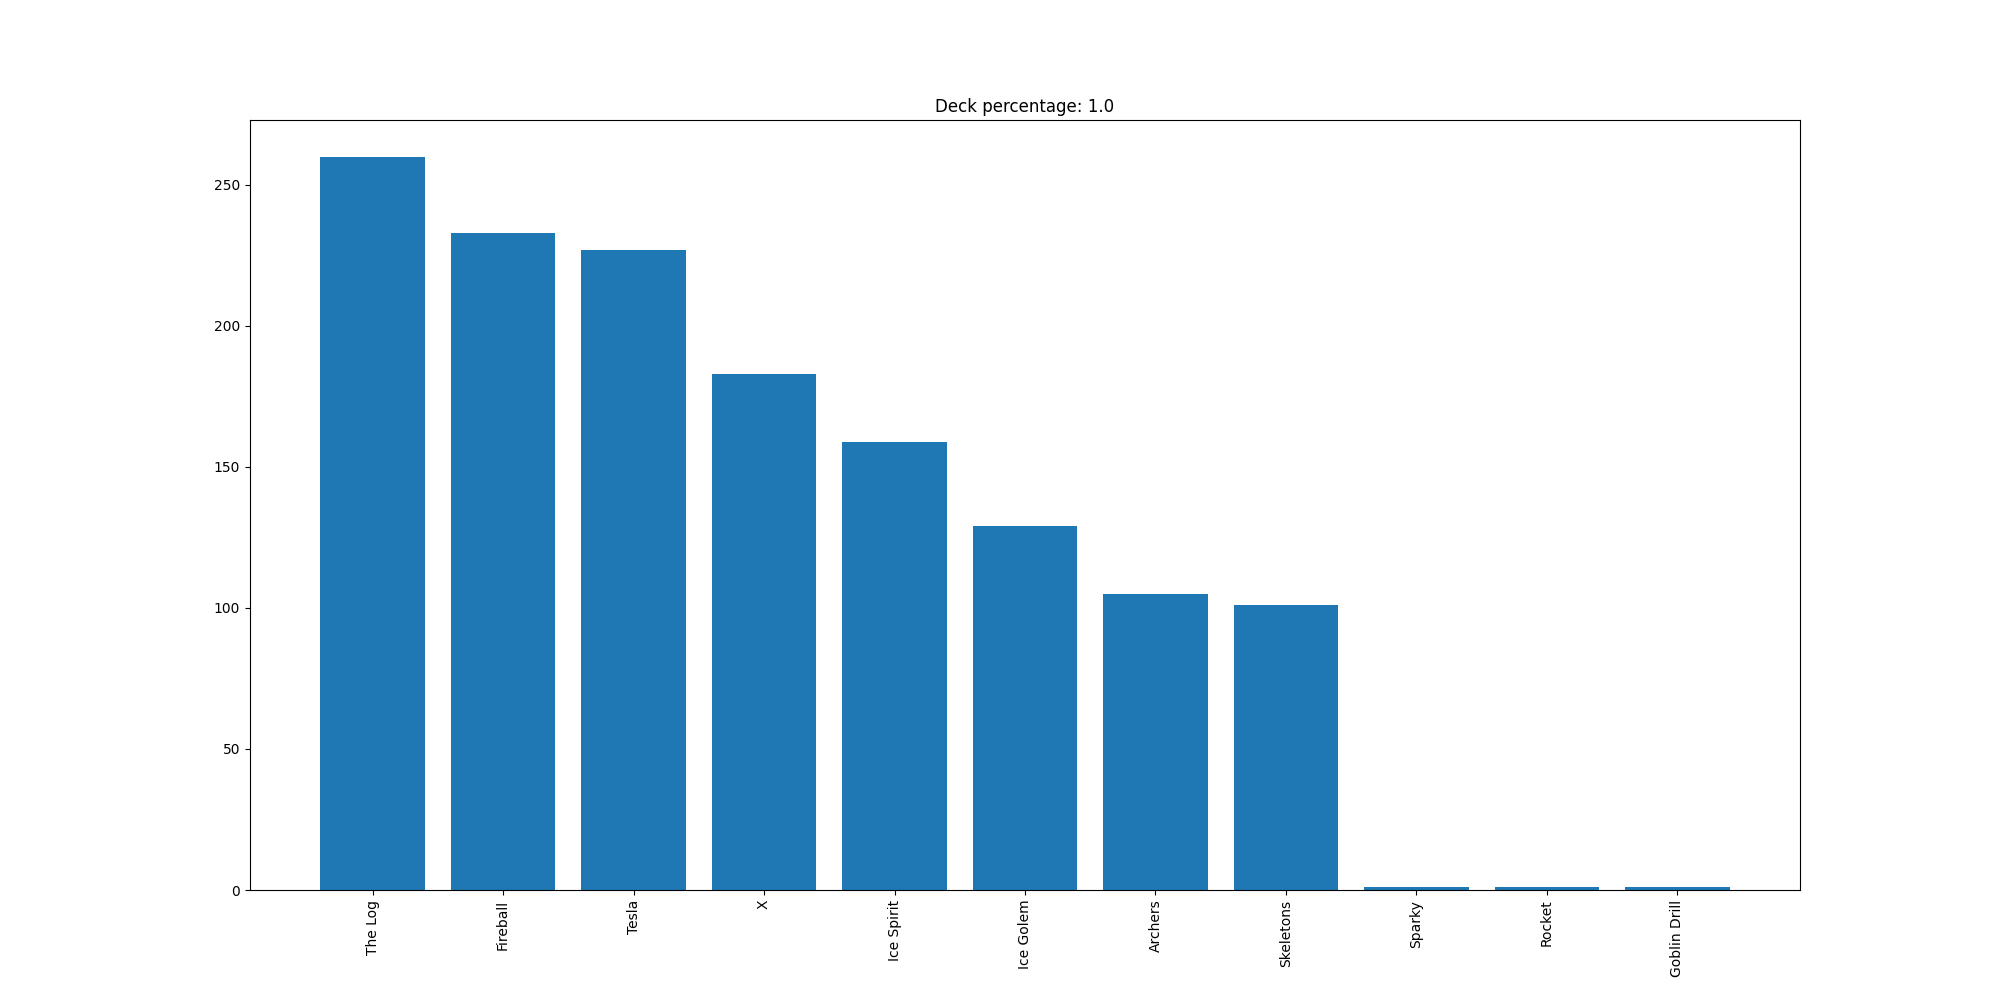

Values plotted in this chart, from the file beside it:
The Log, 260
Fireball, 233
Tesla, 227
X, 183
Ice Spirit, 159
Ice Golem, 129
Archers, 105
Skeletons, 101
Sparky, 1
Rocket, 1
Goblin Drill, 1
